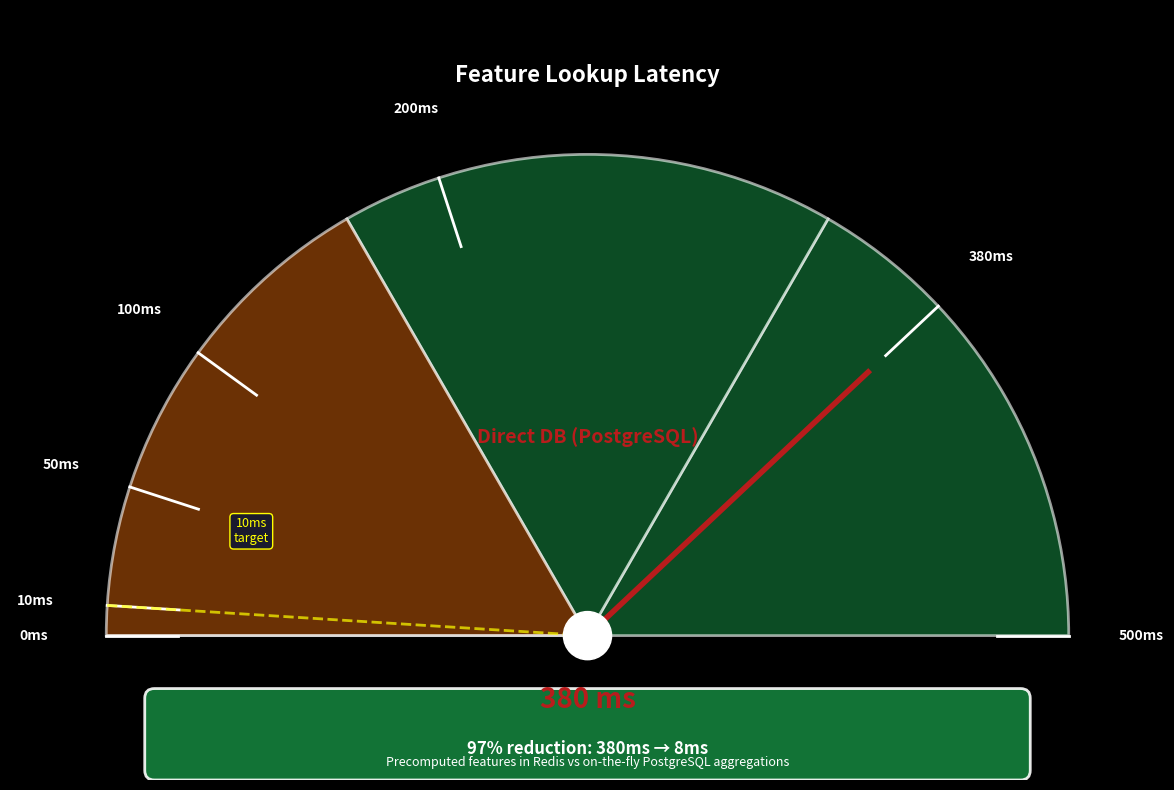

The script that saved this image: (Note: this script raises an exception after producing the figure.)
"""
Generate animated GIF showing feature lookup latency reduction.

Shows needle movement from 380ms (Direct DB) to 8ms (Feature Store).
"""

import matplotlib.pyplot as plt
import matplotlib.patches as mpatches
from matplotlib.patches import Wedge, FancyBboxPatch
import numpy as np
from matplotlib.animation import FuncAnimation, PillowWriter

plt.style.use('dark_background')

# Create figure
fig, ax = plt.subplots(figsize=(12, 8), facecolor='#1a1a2e')
ax.set_xlim(-1.2, 1.2)
ax.set_ylim(-0.3, 1.3)
ax.set_aspect('equal')
ax.axis('off')

colors = {
    'danger': '#b91c1c',
    'caution': '#b45309',
    'success': '#15803d',
    'bg': '#1a1a2e'
}

# Draw gauge background
gauge_colors = ['#15803d', '#15803d', '#b45309', '#b91c1c']  # Green, yellow, red
gauge_angles = [0, 60, 120, 180]

for i in range(len(gauge_colors)):
    theta1 = gauge_angles[i]
    theta2 = gauge_angles[i+1] if i < len(gauge_angles)-1 else 180
    wedge = Wedge((0, 0), 1, theta1, theta2, 
                  facecolor=gauge_colors[i], 
                  edgecolor='white', 
                  linewidth=2,
                  alpha=0.6)
    ax.add_patch(wedge)

# Add tick marks and labels
max_latency = 500
ticks = [0, 10, 50, 100, 200, 380, 500]
for tick in ticks:
    angle_rad = np.radians(180 - (tick / max_latency) * 180)
    x_start = 0.85 * np.cos(angle_rad)
    y_start = 0.85 * np.sin(angle_rad)
    x_end = 1.0 * np.cos(angle_rad)
    y_end = 1.0 * np.sin(angle_rad)
    
    ax.plot([x_start, x_end], [y_start, y_end], 
           color='white', linewidth=2)
    
    x_label = 1.15 * np.cos(angle_rad)
    y_label = 1.15 * np.sin(angle_rad)
    ax.text(x_label, y_label, f'{tick}ms',
           ha='center', va='center', fontsize=10, color='white', fontweight='bold')

# Title
title_text = ax.text(0, 1.15, 'Feature Lookup Latency', 
                     ha='center', fontsize=16, fontweight='bold', color='white')

# Current value display
value_text = ax.text(0, -0.15, '', ha='center', fontsize=20, 
                    fontweight='bold', color='white')

# Method label
method_text = ax.text(0, 0.4, '', ha='center', fontsize=14, 
                     fontweight='bold', color='white')

# Needle (will be updated in animation)
needle_line, = ax.plot([], [], color='white', linewidth=4, zorder=10)
needle_dot = plt.Circle((0, 0), 0.05, color='white', zorder=11)
ax.add_patch(needle_dot)

# Target line (10ms)
target_latency = 10
target_angle_rad = np.radians(180 - (target_latency / max_latency) * 180)
target_x = 1.0 * np.cos(target_angle_rad)
target_y = 1.0 * np.sin(target_angle_rad)
ax.plot([0, target_x], [0, target_y], color='yellow', 
       linewidth=2, linestyle='--', alpha=0.7, label='10ms target')
ax.text(target_x * 0.7, target_y * 0.7 + 0.15, '10ms\ntarget',
       ha='center', fontsize=9, color='yellow',
       bbox=dict(boxstyle='round,pad=0.3', facecolor=colors['bg'], edgecolor='yellow'))

def update_needle(latency, method, color):
    """Update needle position."""
    angle_rad = np.radians(180 - (latency / max_latency) * 180)
    x = 0.8 * np.cos(angle_rad)
    y = 0.8 * np.sin(angle_rad)
    
    needle_line.set_data([0, x], [0, y])
    needle_line.set_color(color)
    
    value_text.set_text(f'{latency:.0f} ms')
    value_text.set_color(color)
    
    method_text.set_text(method)
    method_text.set_color(color)
    
    return needle_line, value_text, method_text

def animate(frame):
    """Animation function."""
    # Animation stages
    if frame < 30:  # Initial: Direct DB (380ms)
        latency = 380
        method = 'Direct DB (PostgreSQL)'
        color = colors['danger']
    
    elif frame < 60:  # Transition down
        progress = (frame - 30) / 30
        latency = 380 - (380 - 8) * progress
        method = 'Migrating to Feature Store...'
        color = colors['caution']
    
    elif frame < 90:  # Final: Feature Store (8ms)
        latency = 8
        method = 'Feature Store (Redis)'
        color = colors['success']
    
    else:  # Hold at final
        latency = 8
        method = 'Feature Store (Redis) ✅'
        color = colors['success']
    
    return update_needle(latency, method, color)

# Create animation
anim = FuncAnimation(fig, animate, frames=120, interval=50, blit=True)

# Add summary text
summary_box = FancyBboxPatch(
    (-0.9, -0.28), 1.8, 0.15,
    boxstyle="round,pad=0.02",
    facecolor=colors['success'],
    edgecolor='white',
    linewidth=2,
    alpha=0.9
)
ax.add_patch(summary_box)

ax.text(0, -0.245, '97% reduction: 380ms → 8ms',
       ha='center', fontsize=12, color='white', fontweight='bold')
ax.text(0, -0.27, 'Precomputed features in Redis vs on-the-fly PostgreSQL aggregations',
       ha='center', fontsize=9, color='white')

plt.tight_layout()

# Save animation
writer = PillowWriter(fps=20)
anim.save('../img/ch08-feature-store-latency.gif', writer=writer)
print("✓ Generated: ch08-feature-store-latency.gif")

plt.close()
